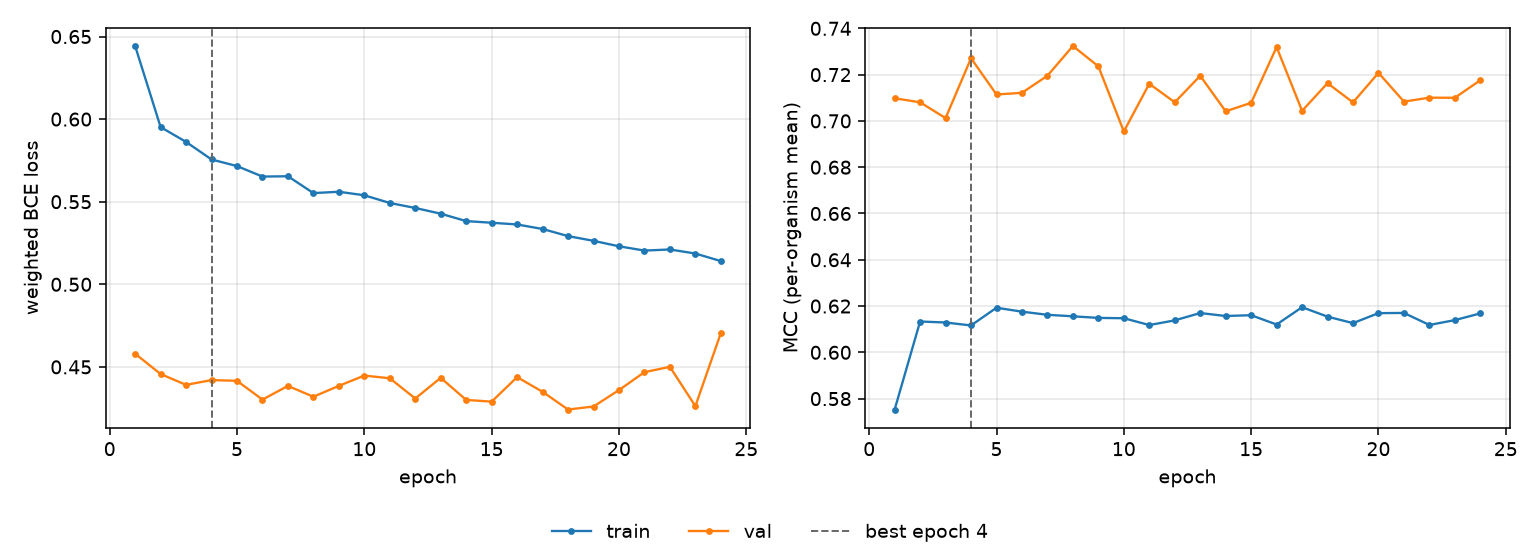

Data behind this chart, as committed beside it:
epoch, tr_loss, vl_loss, tr_mcc, vl_mcc, is_best
1, 0.6442, 0.458, 0.5753, 0.7098, False
2, 0.5952, 0.4457, 0.6133, 0.708, False
3, 0.5862, 0.4391, 0.6129, 0.7012, False
4, 0.5756, 0.442, 0.6116, 0.7271, True
5, 0.5716, 0.4416, 0.6193, 0.7114, False
6, 0.5652, 0.4302, 0.6176, 0.7121, False
7, 0.5654, 0.4385, 0.6162, 0.7195, False
8, 0.5552, 0.4319, 0.6156, 0.7324, False
9, 0.556, 0.4385, 0.6149, 0.7236, False
10, 0.5539, 0.4447, 0.6147, 0.6954, False
11, 0.5492, 0.4431, 0.6118, 0.7161, False
12, 0.5462, 0.4309, 0.6138, 0.708, False
13, 0.5427, 0.4434, 0.617, 0.7195, False
14, 0.5383, 0.43, 0.6157, 0.7042, False
15, 0.5373, 0.429, 0.616, 0.7078, False
16, 0.5362, 0.4438, 0.612, 0.7319, False
17, 0.5335, 0.4349, 0.6195, 0.7044, False
18, 0.5292, 0.4242, 0.6154, 0.7163, False
19, 0.5263, 0.426, 0.6126, 0.708, False
20, 0.523, 0.436, 0.6169, 0.7208, False
21, 0.5204, 0.4468, 0.617, 0.7083, False
22, 0.5211, 0.45, 0.6118, 0.71, False
23, 0.5186, 0.4262, 0.6139, 0.71, False
24, 0.5141, 0.4704, 0.6168, 0.7176, False
